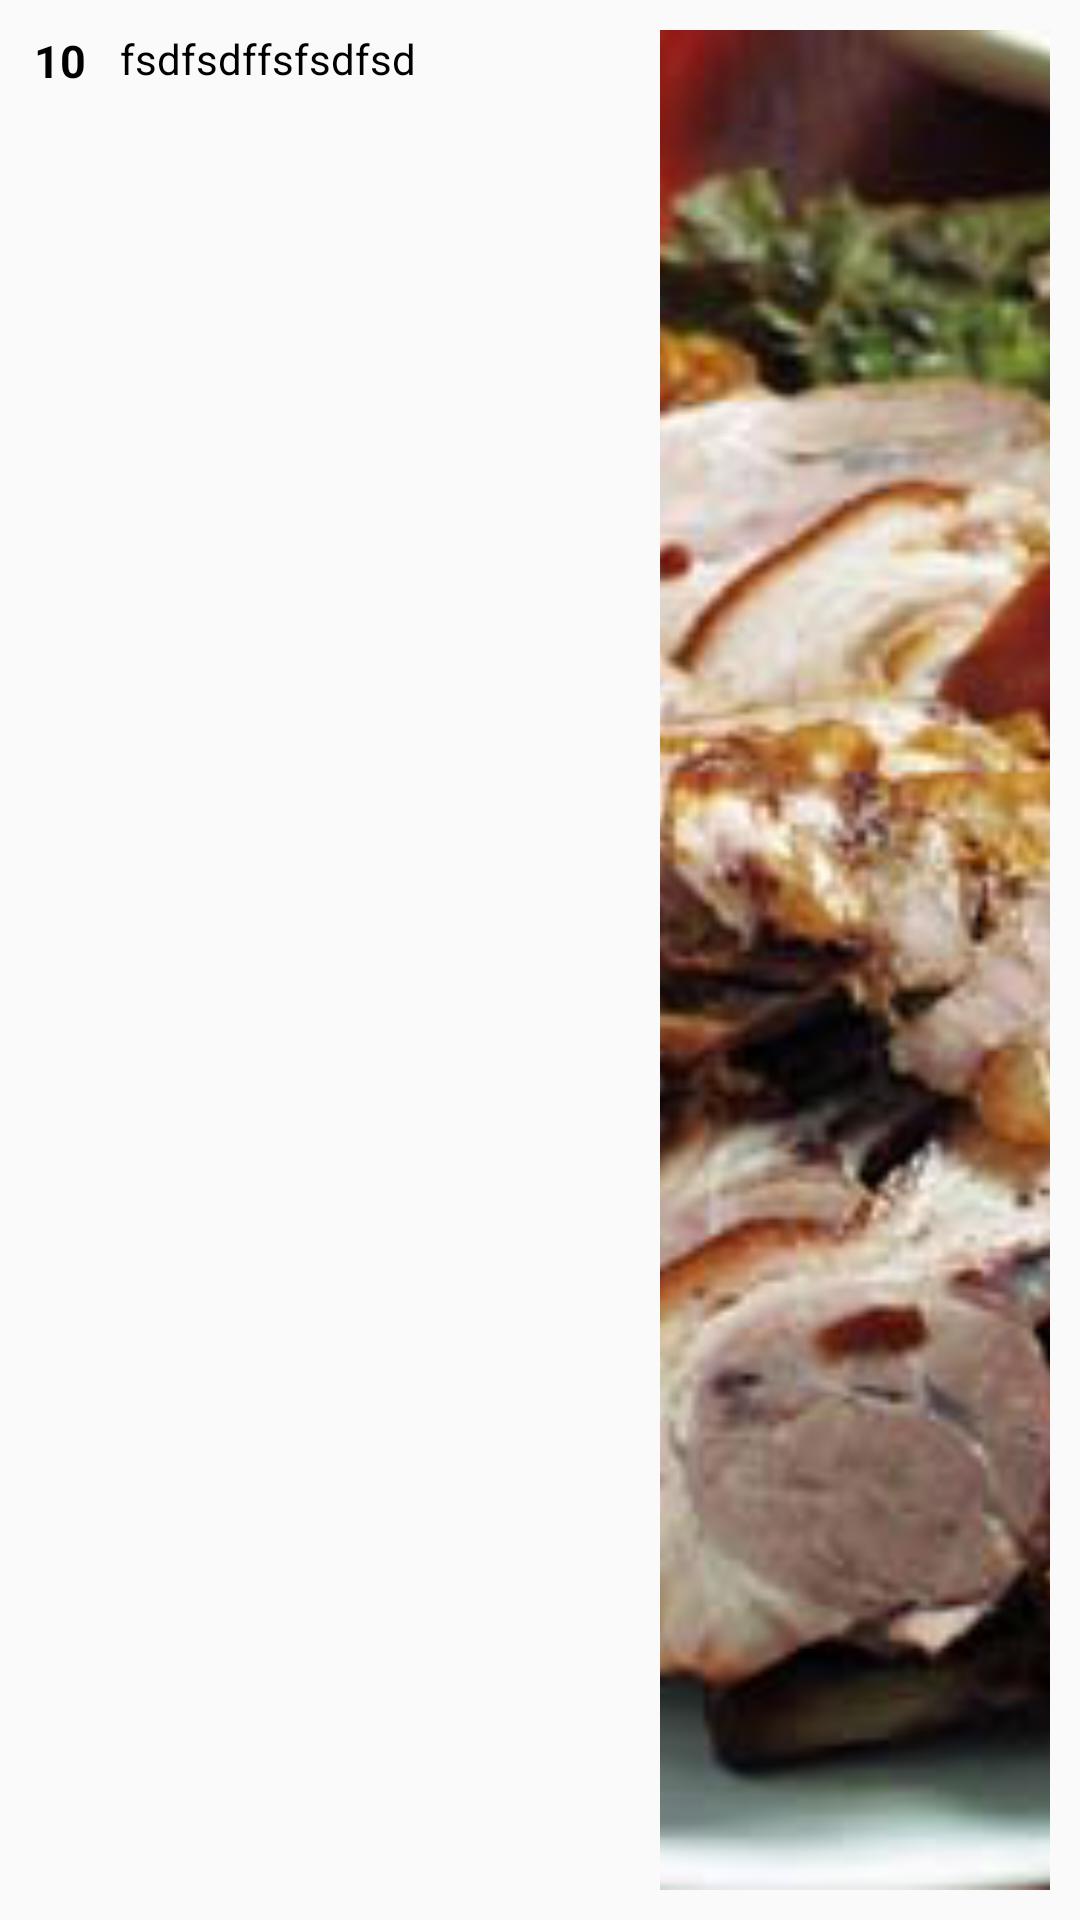

Android layout source for this screen:
<!-- AndroidManifest.xml: application theme AppTheme -->
<!-- res/layout/content_detail_img_item.xml -->
<?xml version="1.0" encoding="utf-8"?>
<RelativeLayout xmlns:android="http://schemas.android.com/apk/res/android"
                android:layout_width="match_parent"
                android:layout_height="140dp"
                android:id="@+id/detail_item_layout"
                android:padding="10dp">

    <TextView
            android:layout_width="20dp"
            android:layout_height="wrap_content"
            android:text="10"
            android:textAlignment="center"
            android:textStyle="bold"
            android:textColor="#000"
            android:textSize="15dp"
            android:id="@+id/detail_no"/>

    <TextView
            android:id="@+id/detail_desc"
            android:layout_width="match_parent"
            android:layout_height="match_parent"
            android:layout_marginLeft="10dp"
            android:layout_marginRight="135dp"
            android:layout_toRightOf="@id/detail_no"
            android:textColor="#000"
            android:text="fsdfsdffsfsdfsd"/>

    <ImageView
            android:id="@+id/detail_img"
            android:layout_width="130dp"
            android:layout_height="match_parent"
            android:layout_alignParentRight="true"
            android:src="@mipmap/food"
            android:scaleType="centerCrop"/>


</RelativeLayout>
<!-- resources referenced by this layout -->
<resources>
  <!-- mipmap food: png bitmap (mipmap-hdpi, 313161 bytes) -->
  <style name="AppTheme" parent="Theme.AppCompat.Light">
          
          <item name="colorPrimary">@color/colorPrimary</item>
          <item name="colorPrimaryDark">@color/colorPrimaryDark</item>
          <item name="colorAccent">@color/colorAccent</item>
          <item name="windowActionBar">false</item>
          <item name="windowNoTitle">true</item>
      </style>
  <color name="colorPrimary">#FCAE7A</color>
  <color name="colorPrimaryDark">#FF8E31</color>
  <color name="colorAccent">#FF4081</color>
</resources>
